The GitHub repository likeblossom/breaking-reCAPTCHA contains a labelled image folder "recaptcha_tiles" with 12 categories: bicycle, bridge, bus, car, chimney, crosswalk, hydrant, motorcycle, mountain, stairs, tractor, traffic light. Examples follow, each with its label.

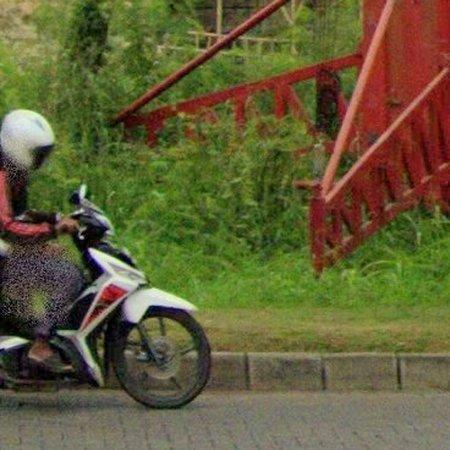
Label: motorcycle

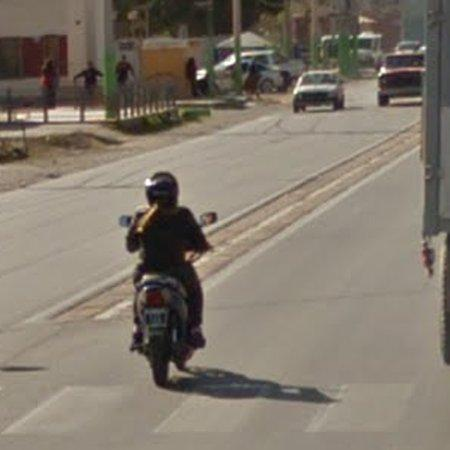
Label: car

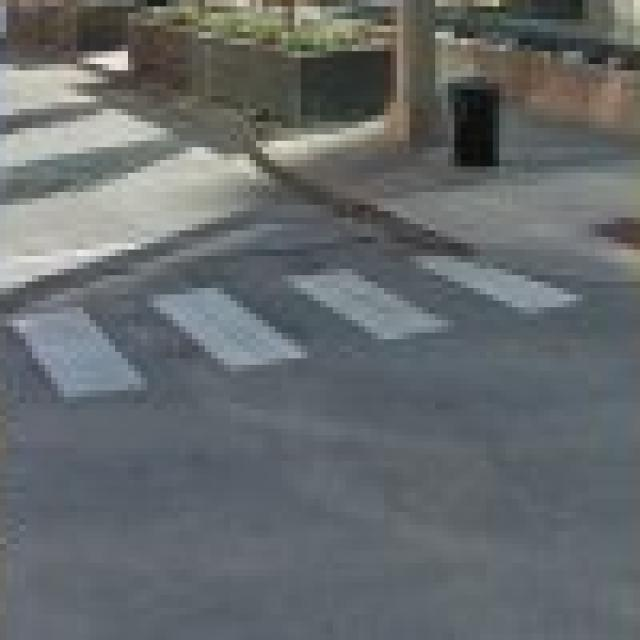
Label: crosswalk

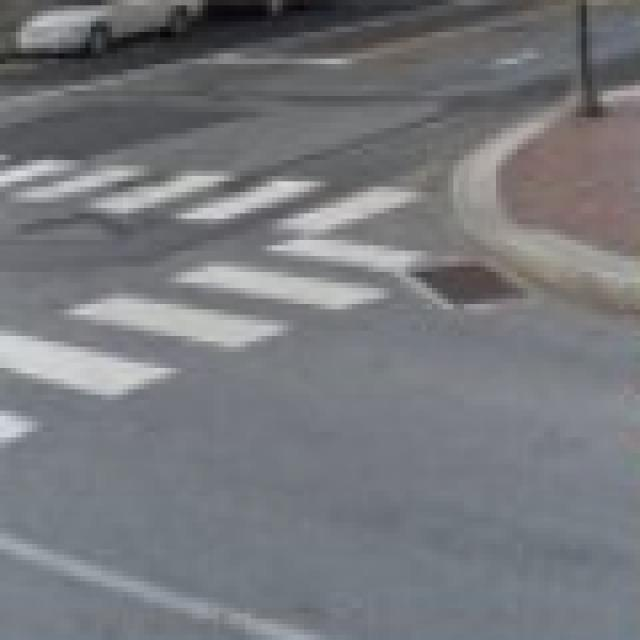
Label: crosswalk

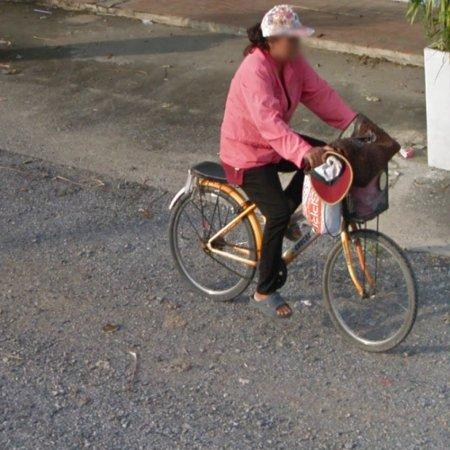
Label: bicycle

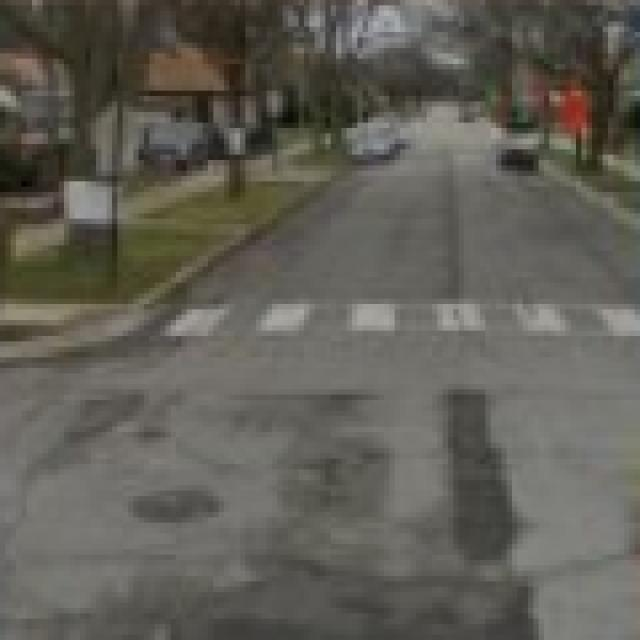
Label: crosswalk
